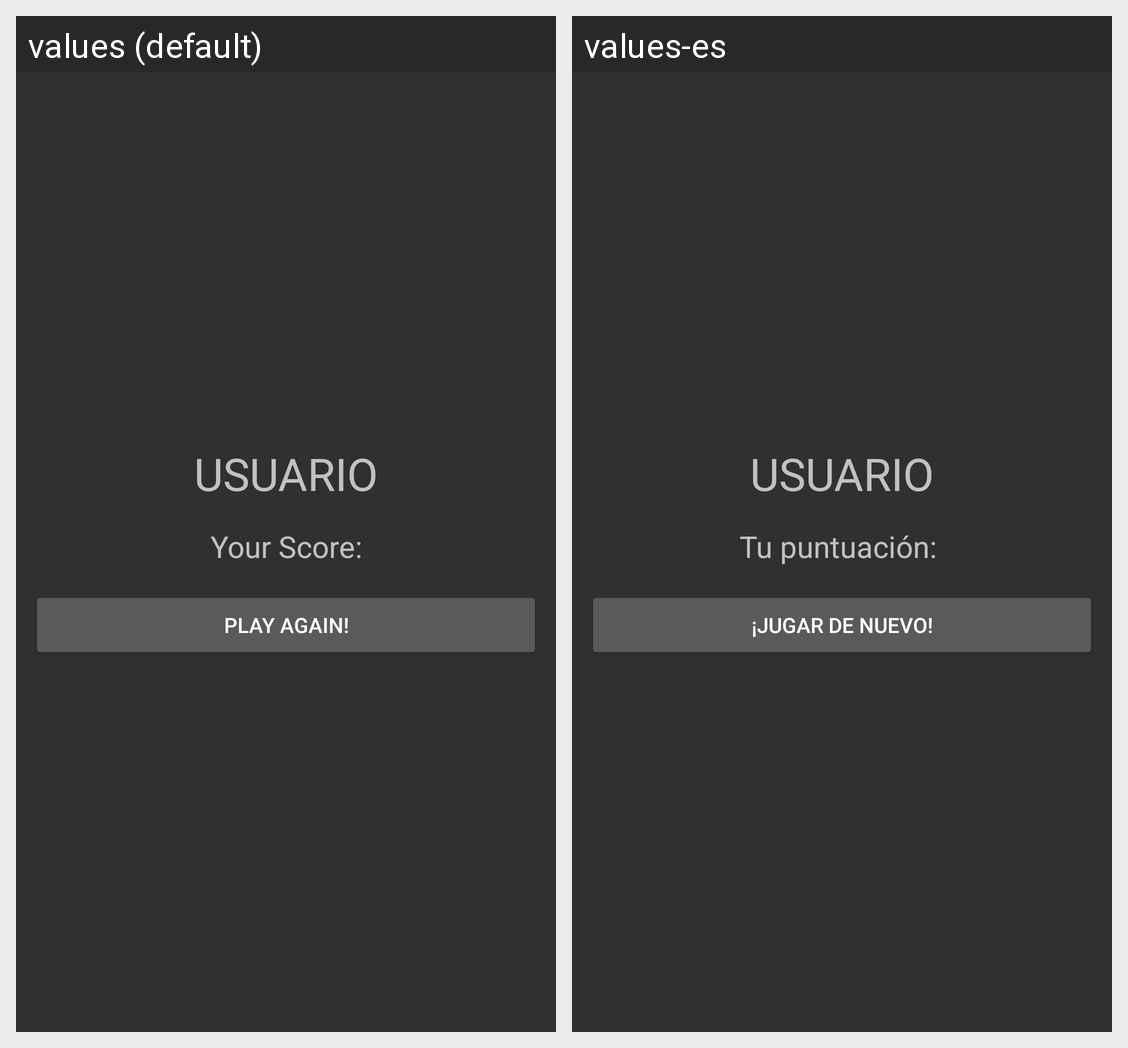

The same Android screen rendered under two of its app's locales, left to right. List the strings drawn on it with the default value and each locale's translation.
Android screen res/layout/activity_result.xml rendered under 2 locales, left to right: values (default), values-es. Device: Nexus 5 (rendered at 1080×1920; each locale shown at half size, 540×960, under a caption strip naming it); theme Theme.AppCompat.NoActionBar.
Strings drawn on this screen, with the default value and each locale's value (text and hints the layout hard-codes, and strings that could not be matched under every locale, appear in the picture but are not listed):

txvScore
  values: Your Score:
  values-es: Tu puntuación: 

btnPlayAgain
  values: Play Again!
  values-es: ¡Jugar de nuevo!
